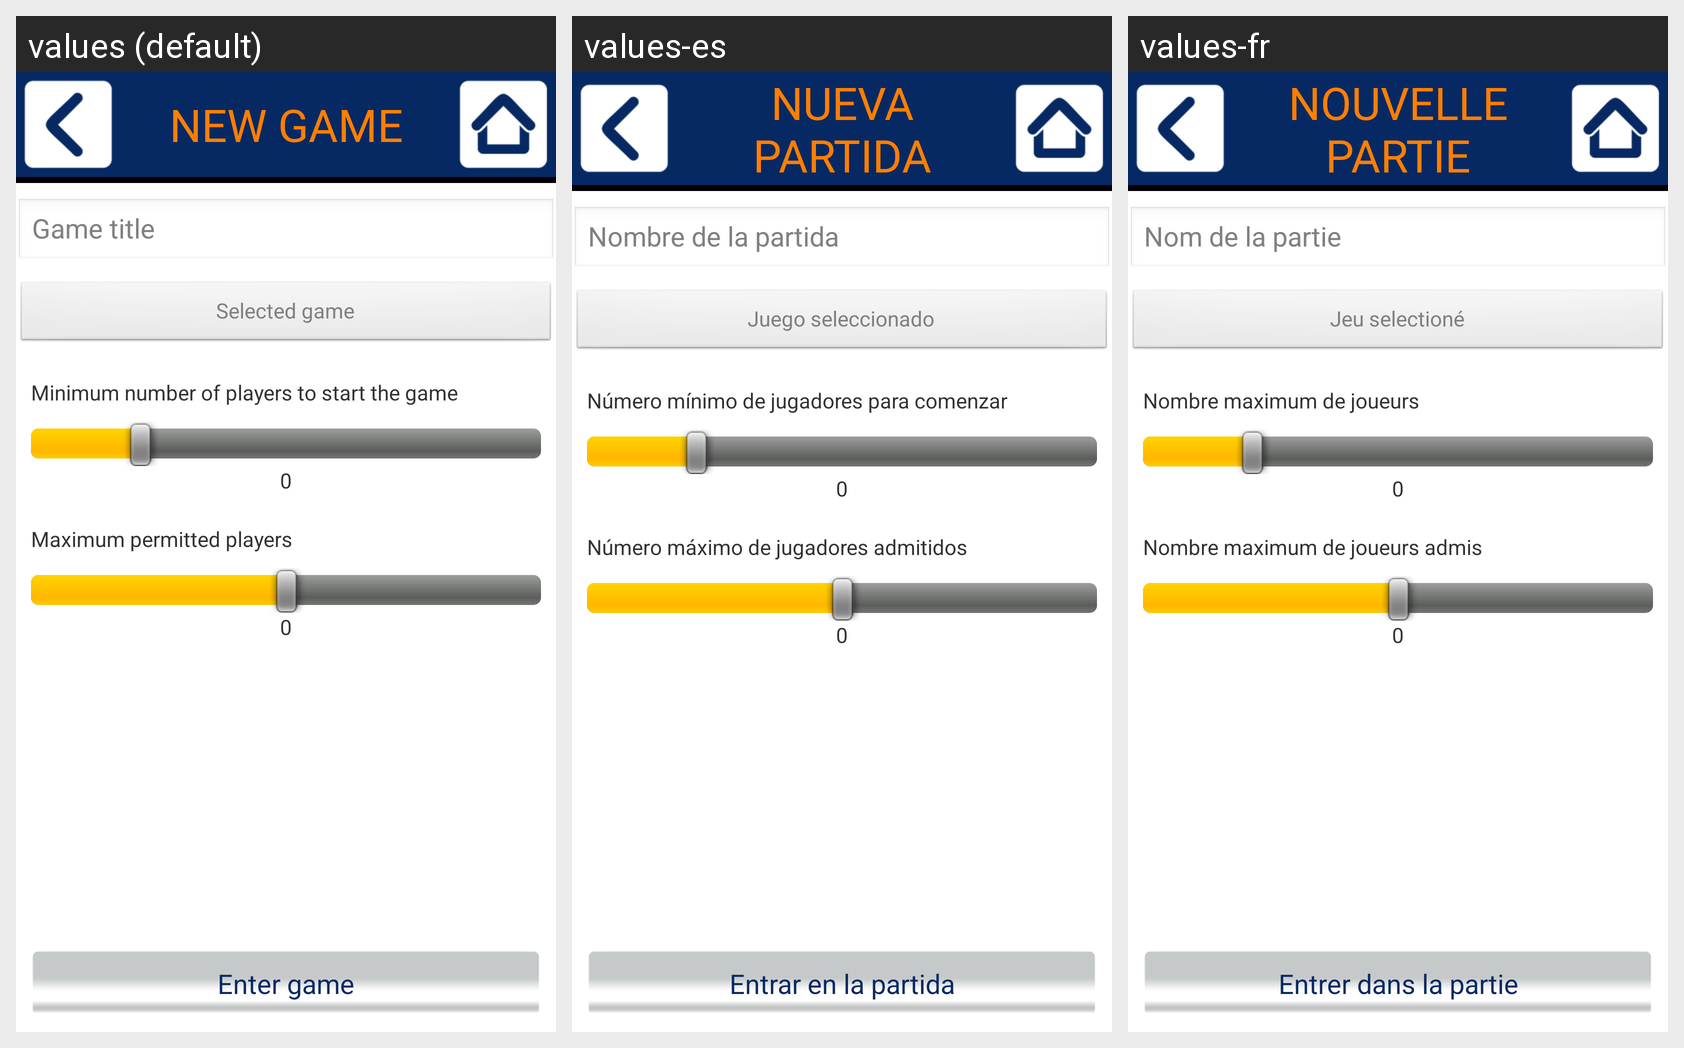

This grid shows one Android layout under several languages. Give, for every string resource on the screen, its name, the default text and each shown locale's text.
Android screen res/layout/mod_games__layout_create_slot.xml rendered under 3 locales, left to right: values (default), values-es, values-fr. Device: Nexus 5 (rendered at 1080×1920; each locale shown at half size, 540×960, under a caption strip naming it); theme AppTheme.
Strings drawn on this screen, with the default value and each locale's value (text and hints the layout hard-codes, and strings that could not be matched under every locale, appear in the picture but are not listed):

multiplayer_nueva_partida
  values: NEW GAME
  values-es: NUEVA PARTIDA
  values-fr: NOUVELLE PARTIE

multiplayer_nombre_de_la_partida
  values: Game title
  values-es: Nombre de la partida
  values-fr: Nom de la partie

multiplayer_juego_seleccionado
  values: Selected game
  values-es: Juego seleccionado
  values-fr: Jeu selectioné

multiplayer_numero_minimo_de_jugadores_para_comenzar
  values: Minimum number of players to start the game
  values-es: Número mínimo de jugadores para comenzar
  values-fr: Nombre maximum de joueurs

multiplayer_numero_maximo_de_jugadores_admitidos
  values: Maximum permitted players
  values-es: Número máximo de jugadores admitidos
  values-fr: Nombre maximum de joueurs admis

multiplayer_entrar_en_la_partida
  values: Enter game
  values-es: Entrar en la partida
  values-fr: Entrer dans la partie
